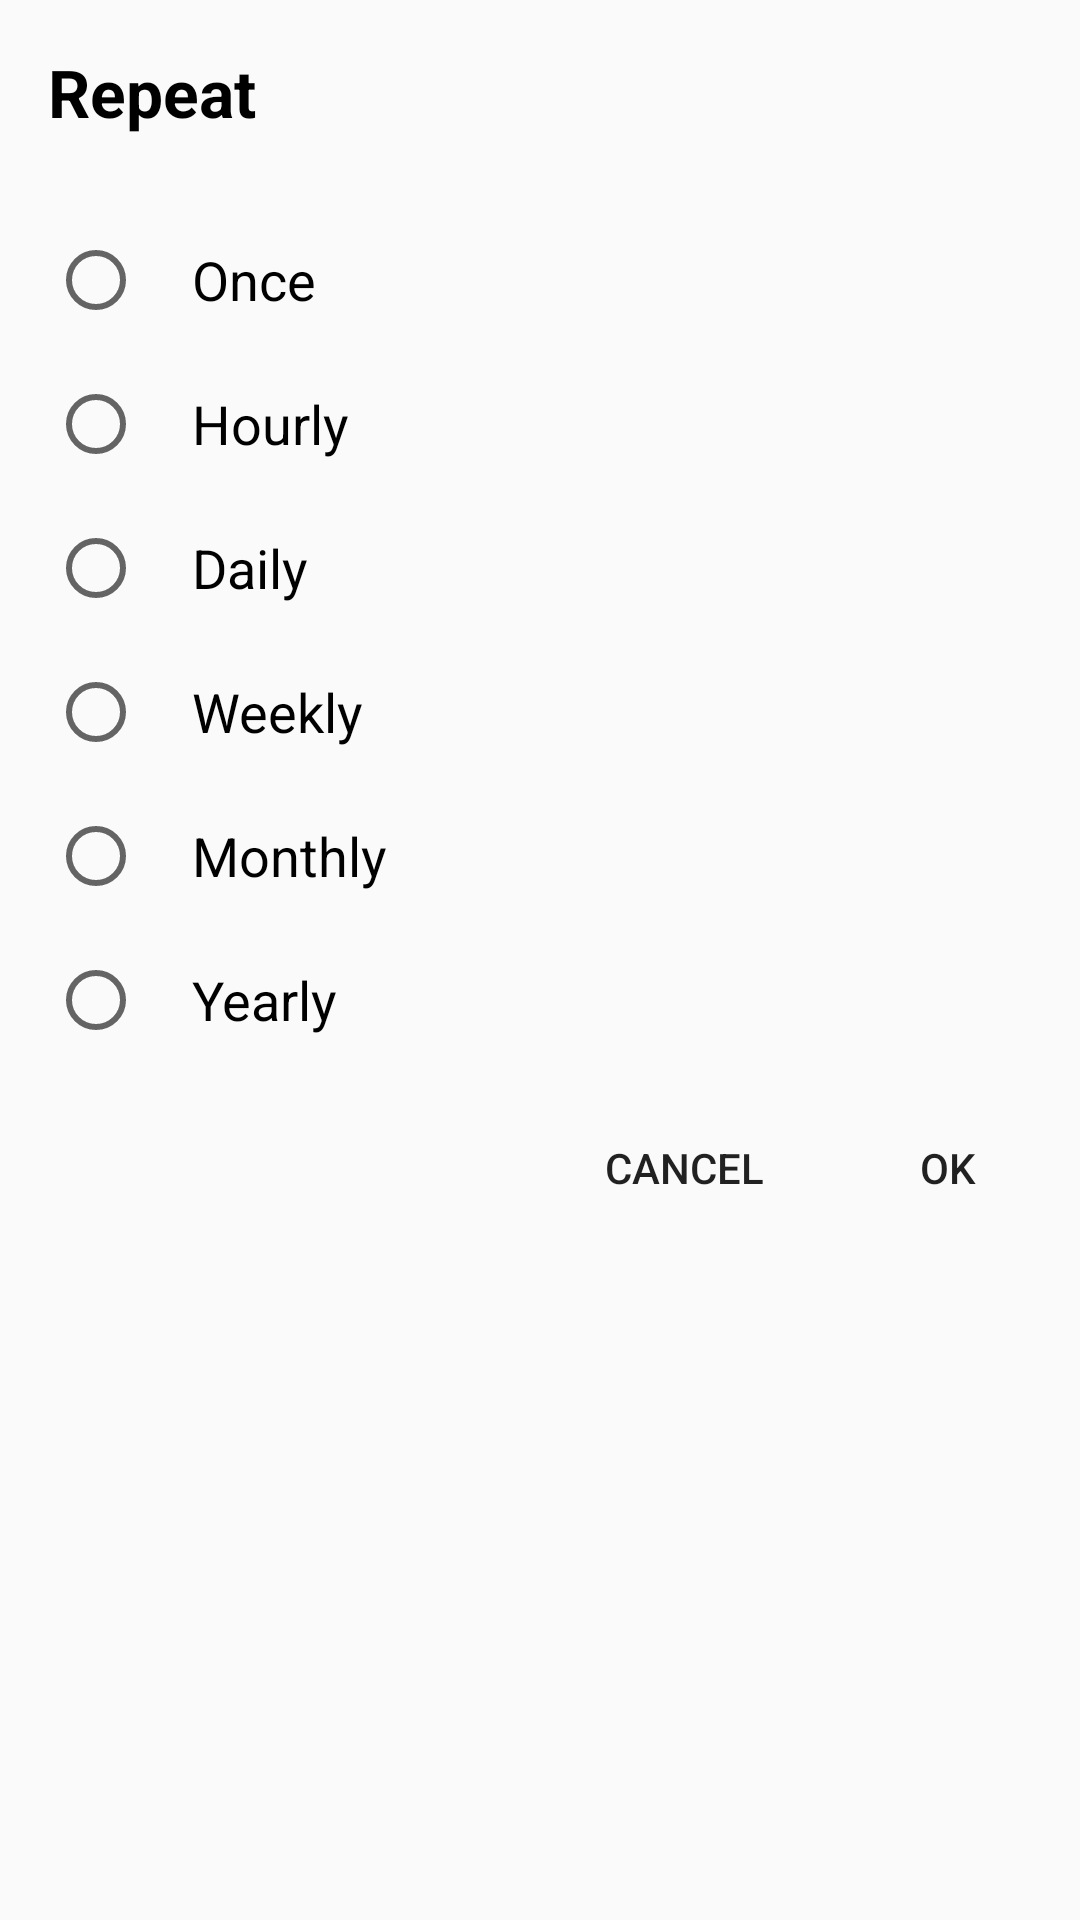

Write the Android layout XML for this screen, with the resource values it uses.
<!-- AndroidManifest.xml: application theme AppTheme -->
<!-- res/layout/dialog_repeat_picker.xml -->
<?xml version="1.0" encoding="utf-8"?>
<layout
    xmlns:android="http://schemas.android.com/apk/res/android">

    <ScrollView
        android:layout_width="match_parent"
        android:layout_height="wrap_content"

        android:layout_marginLeft="@dimen/dialog_repeat_picker_margin_left_and_right"
        android:layout_marginRight="@dimen/dialog_repeat_picker_margin_left_and_right"

        android:maxWidth="@dimen/dialog_repeat_picker_max_width">

        <LinearLayout
            android:orientation="vertical"
            android:layout_width="match_parent"
            android:layout_height="wrap_content">

            <TextView
                android:layout_width="match_parent"
                android:layout_height="wrap_content"

                android:text="@string/repeat"
                android:textAppearance="@style/TextAppearance.AppCompat.Large"
                android:textColor="@android:color/black"

                android:textStyle="bold"

                android:layout_margin="@dimen/dialog_repeat_picker_title_margin" />

            <RadioGroup
                android:id="@+id/radioGroup"
                android:layout_width="match_parent"
                android:layout_height="wrap_content"
                android:orientation="vertical">

                <RadioButton
                    android:layout_width="match_parent"
                    android:layout_height="wrap_content"

                    android:text="@string/once"
                    android:textAppearance="@style/TextAppearance.AppCompat.Medium"
                    android:textColor="@android:color/black"

                    android:paddingStart="@dimen/dialog_repeat_radio_button_padding"
                    android:paddingLeft="@dimen/dialog_repeat_radio_button_padding"
                    android:paddingRight="0dp"
                    android:paddingEnd="0dp"

                    android:layout_marginTop="@dimen/dialog_repeat_radio_button_margin"
                    android:layout_marginLeft="@dimen/dialog_repeat_radio_button_margin"
                    android:layout_marginRight="@dimen/dialog_repeat_radio_button_margin"/>

                <RadioButton
                    android:layout_width="match_parent"
                    android:layout_height="wrap_content"

                    android:text="@string/hourly"
                    android:textAppearance="@style/TextAppearance.AppCompat.Medium"
                    android:textColor="@android:color/black"

                    android:paddingStart="@dimen/dialog_repeat_radio_button_padding"
                    android:paddingLeft="@dimen/dialog_repeat_radio_button_padding"
                    android:paddingRight="0dp"
                    android:paddingEnd="0dp"

                    android:layout_marginTop="@dimen/dialog_repeat_radio_button_margin"
                    android:layout_marginLeft="@dimen/dialog_repeat_radio_button_margin"
                    android:layout_marginRight="@dimen/dialog_repeat_radio_button_margin"/>

                <RadioButton
                    android:layout_width="match_parent"
                    android:layout_height="wrap_content"

                    android:text="@string/daily"
                    android:textAppearance="@style/TextAppearance.AppCompat.Medium"
                    android:textColor="@android:color/black"

                    android:paddingStart="@dimen/dialog_repeat_radio_button_padding"
                    android:paddingLeft="@dimen/dialog_repeat_radio_button_padding"
                    android:paddingRight="0dp"
                    android:paddingEnd="0dp"

                    android:layout_marginTop="@dimen/dialog_repeat_radio_button_margin"
                    android:layout_marginLeft="@dimen/dialog_repeat_radio_button_margin"
                    android:layout_marginRight="@dimen/dialog_repeat_radio_button_margin"/>

                <RadioButton
                    android:layout_width="match_parent"
                    android:layout_height="wrap_content"

                    android:text="@string/weekly"
                    android:textAppearance="@style/TextAppearance.AppCompat.Medium"
                    android:textColor="@android:color/black"

                    android:paddingStart="@dimen/dialog_repeat_radio_button_padding"
                    android:paddingLeft="@dimen/dialog_repeat_radio_button_padding"
                    android:paddingRight="0dp"
                    android:paddingEnd="0dp"

                    android:layout_marginTop="@dimen/dialog_repeat_radio_button_margin"
                    android:layout_marginLeft="@dimen/dialog_repeat_radio_button_margin"
                    android:layout_marginRight="@dimen/dialog_repeat_radio_button_margin"/>

                <RadioButton
                    android:layout_width="match_parent"
                    android:layout_height="wrap_content"

                    android:text="@string/monthly"
                    android:textAppearance="@style/TextAppearance.AppCompat.Medium"
                    android:textColor="@android:color/black"

                    android:paddingStart="@dimen/dialog_repeat_radio_button_padding"
                    android:paddingLeft="@dimen/dialog_repeat_radio_button_padding"
                    android:paddingRight="0dp"
                    android:paddingEnd="0dp"

                    android:layout_marginTop="@dimen/dialog_repeat_radio_button_margin"
                    android:layout_marginLeft="@dimen/dialog_repeat_radio_button_margin"
                    android:layout_marginRight="@dimen/dialog_repeat_radio_button_margin"/>

                <RadioButton
                    android:layout_width="match_parent"
                    android:layout_height="wrap_content"

                    android:text="@string/yearly"
                    android:textAppearance="@style/TextAppearance.AppCompat.Medium"
                    android:textColor="@android:color/black"

                    android:paddingStart="@dimen/dialog_repeat_radio_button_padding"
                    android:paddingLeft="@dimen/dialog_repeat_radio_button_padding"
                    android:paddingRight="0dp"
                    android:paddingEnd="0dp"

                    android:layout_marginTop="@dimen/dialog_repeat_radio_button_margin"
                    android:layout_marginLeft="@dimen/dialog_repeat_radio_button_margin"
                    android:layout_marginRight="@dimen/dialog_repeat_radio_button_margin"/>

            </RadioGroup>

            <LinearLayout
                android:layout_width="match_parent"
                android:layout_height="wrap_content"
                android:orientation="horizontal"

                android:layout_marginTop="@dimen/dialog_repeat_linear_layout_margin"
                android:layout_marginBottom="@dimen/dialog_repeat_linear_layout_margin">

                <View
                    android:layout_width="0dp"
                    android:layout_weight="1"
                    android:layout_height="@dimen/one_dp"/>

                <Button
                    android:id="@+id/cancelButton"
                    android:layout_width="wrap_content"
                    android:layout_height="wrap_content"

                    android:layout_gravity="center"

                    android:text="@string/cancel"

                    android:background="@android:color/transparent"

                    android:foreground="?selectableItemBackground"/>

                <Button
                    android:id="@+id/okButton"
                    android:layout_width="wrap_content"
                    android:layout_height="wrap_content"

                    android:layout_gravity="center"

                    android:text="@string/ok"

                    android:background="@android:color/transparent"

                    android:foreground="?selectableItemBackground"/>

            </LinearLayout>

        </LinearLayout>

    </ScrollView>

</layout>
<!-- resources referenced by this layout -->
<resources>
  <dimen name="dialog_repeat_linear_layout_margin">16dp</dimen>
  <dimen name="dialog_repeat_picker_margin_left_and_right">16dp</dimen>
  <dimen name="dialog_repeat_picker_max_width">600dp</dimen>
  <dimen name="dialog_repeat_picker_title_margin">16dp</dimen>
  <dimen name="dialog_repeat_radio_button_margin">16dp</dimen>
  <dimen name="dialog_repeat_radio_button_padding">16dp</dimen>
  <dimen name="one_dp">1dp</dimen>
  <string name="cancel">Cancel</string>
  <string name="daily">Daily</string>
  <string name="hourly">Hourly</string>
  <string name="monthly">Monthly</string>
  <string name="ok">OK</string>
  <string name="once">Once</string>
  <string name="repeat">Repeat</string>
  <string name="weekly">Weekly</string>
  <string name="yearly">Yearly</string>
  <style name="AppTheme" parent="Theme.AppCompat.Light.NoActionBar">
          
          <item name="colorPrimary">@color/lightBlueColorPrimary</item>
          <item name="colorPrimaryDark">@color/lightBlueColorPrimaryDark</item>
          <item name="colorAccent">@color/pinkColorAccent</item>
  
          <item name="coordinatorLayoutStyle">@style/Widget.Design.CoordinatorLayout</item>
          <item name="cardViewStyle">@style/CardView</item>
          <item name="actionOverflowButtonStyle">@style/ActionButtonOverflow</item>
  
          <item name="android:windowAnimationStyle">@style/WindowTransition</item>
      </style>
  <color name="lightBlueColorPrimary">#03A9F4</color>
  <color name="lightBlueColorPrimaryDark">#0288D1</color>
  <color name="pinkColorAccent">#FF4081</color>
  <style name="ActionButtonOverflow" parent="@style/Widget.AppCompat.ActionButton.Overflow">
          <item name="android:tint">@android:color/white</item>
      </style>
  <style name="WindowTransition">
          <item name="android:windowEnterAnimation">@android:anim/fade_in</item>
          <item name="android:windowExitAnimation">@android:anim/fade_out</item>
      </style>
</resources>
